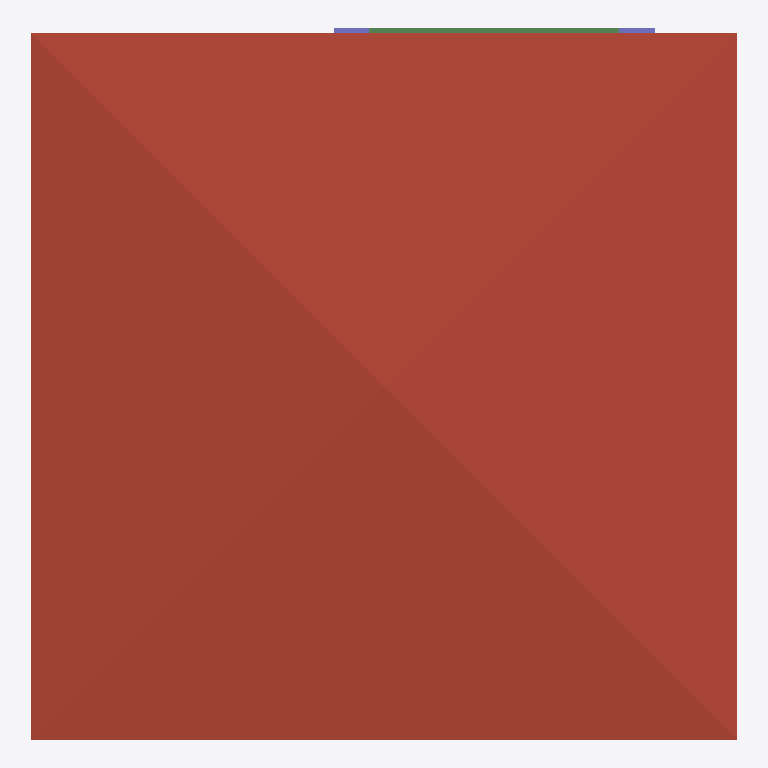
Plan cut of the same IFC building model at storey 'Roof' (level 6.00 m, cut at 7.40 m), seen from above with north up, elements coloured by IFC class: 2 columns (violet), 1 roof (red-brown), 1 beam (green). Cut surfaces are drawn darker.
Extent 10.0 m × 10.1 m × 7.1 m (x, y, z). Storeys (3): GF at 0.00 m; 2F at 3.00 m; Roof at 6.00 m. Elements (108): 27 IfcWall, 25 IfcColumn, 15 IfcBeam, 12 IfcRailing, 10 IfcDoor, 9 IfcWindow, 6 IfcSlab, 2 IfcStairFlight, 1 IfcCovering, 1 IfcRoof.

HEADER;
FILE_DESCRIPTION(('ViewDefinition[DesignTransferView]'),'2;1');
FILE_NAME('s05-activity.ifc','2026-10-07T15:36:35+08:00',(''),(''),'IfcOpenShell 0.8.5-post1','Bonsai 0.8.5-post1','Nobody');
FILE_SCHEMA(('IFC4'));
ENDSEC;
DATA;
#1=IFCPROJECT('2Plvf$3Sv4H9TSSCHWCBQm',$,'My Project',$,$,$,$,(#10,#22),#5);
#27=IFCSITE('2R1A27TwT1Sw1kWtkemKv7',$,'My Site',$,$,#50,$,$,$,$,$,$,$,$);
#33=IFCBUILDING('3Q6h9_4uv5PP1LT682CyA1',$,'My Building',$,$,#56,$,$,$,$,$,$);
#39=IFCBUILDINGSTOREY('2iHeyjYwz04gCpSzIFiZoC',$,'2F',$,$,#4757,$,$,$,$);
#63=IFCBUILDINGSTOREY('1Mw2Mr4hLEMRN64kkopS2u',$,'GF',$,$,#79,$,$,$,$);
#8793=IFCBUILDINGSTOREY('0Ir3x1_cb5xe7JZ_xH42hN',$,'Roof',$,$,#8814,$,$,$,$);
#9224=IFCROOF('02oYLI_Lb3eR7veC5iryD2',$,'Roof',$,$,#9255,#9233,$,$);
#13639=IFCBEAM('2mZl4$u498tfb9b76rt3b1',$,'Beam',$,$,#13646,#13650,$,$);
#12449=IFCCOLUMN('0ZoES5gpH9QeO4oqiiLn9I',$,'Column',$,$,#13731,#12460,$,$);
#12471=IFCCOLUMN('2RhTnc0PzE7B8deNTAtCro',$,'Column',$,$,#12478,#12482,$,$);
ENDSEC;
